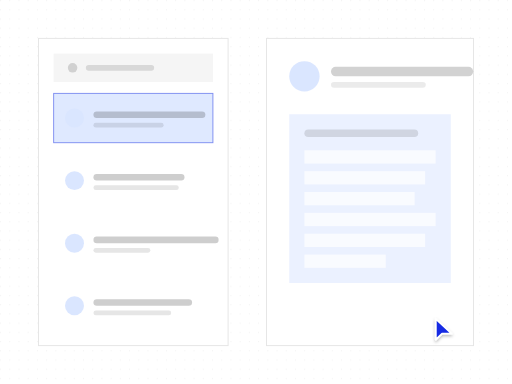
t = 0.00 s
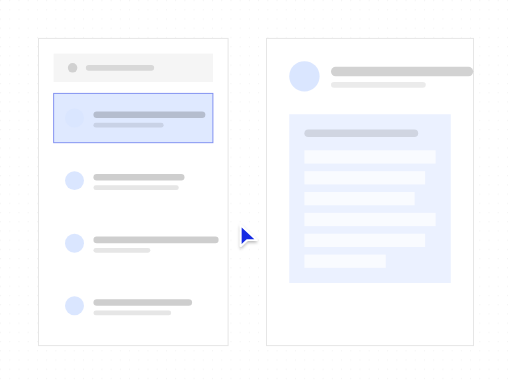
t = 1.13 s
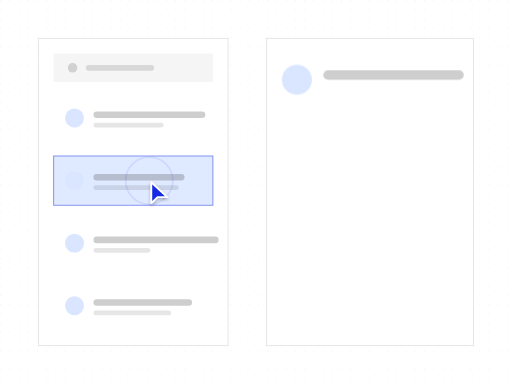
t = 2.25 s
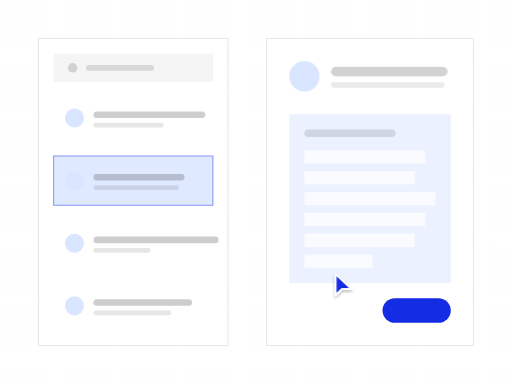
t = 3.38 s
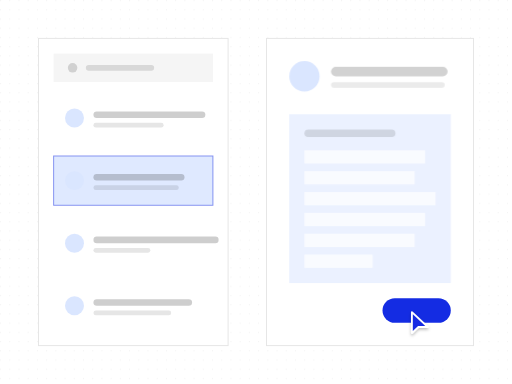
t = 4.51 s
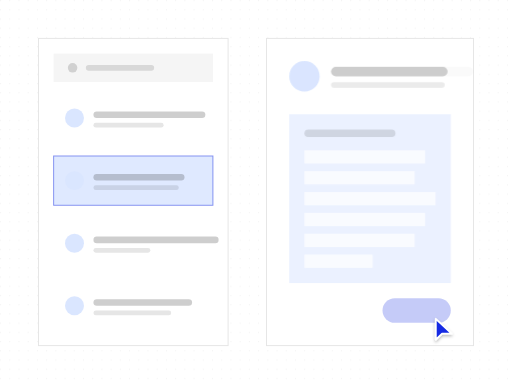
t = 5.63 s

The animated SVG that drew these frames (rendered in a browser with its animation timeline set to each time). Animation: 23 SMIL elements (animate=22,animateTransform=1); one cycle of 6.76 s, repeats indefinitely.

<?xml version="1.0" encoding="UTF-8"?>
<svg xmlns="http://www.w3.org/2000/svg" width="540" height="405" viewBox="0 0 1333 1000" role="img" aria-labelledby="title description">
  <title id="title">qa-segnatura-motion-set.select-item — select-and-reveal</title>
  <desc id="description">Minimal list product illustration generated from /Users/victor.toupar/Documents/dev/qa-segnatura.</desc>
  <style>
    :root {
      --accent: #142ce3;
      --accent-1: #142ce3;
      --accent-2: #142ce3;
      --accent-3: #142ce3;
      --accent-4: #142ce3;
      --accent-soft: color-mix(in oklab, #142ce3 12%, oklch(1 0 0));
      --background: oklch(1 0 0);
      --border: oklch(0.922 0 0);
      --border-strong: color-mix(in oklab, oklch(0.145 0 0) 18%, oklch(1 0 0));
      --cursor-outline: oklch(1 0 0);
      --ink: oklch(0.145 0 0);
      --muted: oklch(0.97 0 0);
      --canvas: oklch(1 0 0);
      --radius: 0px;
      --surface: oklch(1 0 0);
      --tag-1: color-mix(in oklab, #142ce3 14%, oklch(1 0 0));
      --tag-2: color-mix(in oklab, #142ce3 14%, oklch(1 0 0));
      --tag-3: color-mix(in oklab, #142ce3 14%, oklch(1 0 0));
      --tag-4: color-mix(in oklab, #142ce3 14%, oklch(1 0 0));
      --line-hair: 2.4691; --line-base: 4.9383; --line-strong: 5.5556; --line-heavy: 7.4074; --cursor-scale: 2.1728;
    }
    @media (min-width: 0px) { :root { --line-hair: 6.2484; --line-base: 10.4141; --line-strong: 11.6638; --line-heavy: 14.5797; --cursor-scale: 4.6655; } }
    @media (min-width: 192px) { :root { --line-hair: 5.207; --line-base: 8.6784; --line-strong: 9.7198; --line-heavy: 12.1497; --cursor-scale: 3.8879; } }
    @media (min-width: 230px) { :root { --line-hair: 4.3467; --line-base: 7.2446; --line-strong: 8.1139; --line-heavy: 10.1424; --cursor-scale: 3.2456; } }
    @media (min-width: 276px) { :root { --line-hair: 3.6223; --line-base: 6.0371; --line-strong: 6.7616; --line-heavy: 8.452; --cursor-scale: 2.7046; } }
    @media (min-width: 332px) { :root { --line-hair: 3.0113; --line-base: 5.0188; --line-strong: 5.6211; --line-heavy: 7.4074; --cursor-scale: 2.2484; } }
    @media (min-width: 398px) { :root { --line-hair: 2.5119; --line-base: 4.9383; --line-strong: 5.5556; --line-heavy: 7.4074; --cursor-scale: 2.1728; } }
    @media (min-width: 478px) { :root { --line-hair: 2.4691; --line-base: 4.9383; --line-strong: 5.5556; --line-heavy: 7.4074; --cursor-scale: 2.1728; } }
    @media (min-width: 573px) { :root { --line-hair: 2.4691; --line-base: 4.9383; --line-strong: 5.5556; --line-heavy: 7.4074; --cursor-scale: 2.1728; } }
    @media (min-width: 688px) { :root { --line-hair: 2.4207; --line-base: 4.438; --line-strong: 4.8414; --line-heavy: 6.4552; --cursor-scale: 1.9366; } }
    @media (min-width: 826px) { :root { --line-hair: 2.0177; --line-base: 3.699; --line-strong: 4.0353; --line-heavy: 5.3804; --cursor-scale: 1.6141; } }
    @media (min-width: 991px) { :root { --line-hair: 1.6817; --line-base: 3.0831; --line-strong: 3.3633; --line-heavy: 4.4844; --cursor-scale: 1.3453; } }
    @media (min-width: 1189px) { :root { --line-hair: 1.4012; --line-base: 2.5689; --line-strong: 2.8024; --line-heavy: 3.7365; --cursor-scale: 1.121; } }
    @media (min-width: 1427px) { :root { --line-hair: 1.1679; --line-base: 2.1412; --line-strong: 2.3359; --line-heavy: 3.1145; --cursor-scale: 0.9343; } }
    @media (min-width: 1712px) { :root { --line-hair: 0.9735; --line-base: 1.7847; --line-strong: 1.9469; --line-heavy: 2.5959; --cursor-scale: 0.7788; } }
    @media (min-width: 2054px) { :root { --line-hair: 0.8112; --line-base: 1.4871; --line-strong: 1.6223; --line-heavy: 2.1631; --cursor-scale: 0.6489; } }
    @media (min-width: 2465px) { :root { --line-hair: 0.676; --line-base: 1.2393; --line-strong: 1.3519; --line-heavy: 1.8026; --cursor-scale: 0.5408; } }
    @media (min-width: 2958px) { :root { --line-hair: 0.5632; --line-base: 1.0326; --line-strong: 1.1265; --line-heavy: 1.502; --cursor-scale: 0.4506; } }
    @media (min-width: 3550px) { :root { --line-hair: 0.4694; --line-base: 0.8605; --line-strong: 0.9387; --line-heavy: 1.2516; --cursor-scale: 0.3755; } }
    .ln-hair { stroke-width: var(--line-hair); } .ln-base { stroke-width: var(--line-base); } .ln-strong { stroke-width: var(--line-strong); } .ln-heavy { stroke-width: var(--line-heavy); }
    .ln-mark { stroke-width: 7; }
    .ln-cursor { stroke-width: 2.2; }
    .ln-cursor-ripple { stroke-width: 2; }
    .cursor-glyph { transform: scale(var(--cursor-scale)); }
    @media (max-width: 399.98px) { .lod-fine, .lod-texture { display: none; } }
    @media (prefers-reduced-motion: reduce) { svg { visibility: visible; } }
  </style>
  <defs><pattern id="dots" width="24" height="24" patternUnits="userSpaceOnUse"><circle cx="1.5" cy="1.5" r="1.25" fill="var(--border)" /></pattern><radialGradient id="glow" cx="50%" cy="38%" r="65%">
    <stop offset="0%" stop-color="var(--accent)" stop-opacity=".16" />
    <stop offset="45%" stop-color="var(--accent)" stop-opacity=".07" />
    <stop offset="100%" stop-color="var(--accent)" stop-opacity="0" />
  </radialGradient><filter id="cursor-shadow" x="-60%" y="-60%" width="220%" height="220%"><feDropShadow dx="0" dy="2" stdDeviation="2" flood-color="#000" flood-opacity=".28" /></filter></defs>

    <metadata id="skeleton-layout">{"format":"4:3","regions":{"detail":{"height":800,"width":539.1728395061729,"x":693.8271604938271,"y":100},"list":{"height":800,"width":493.82716049382714,"x":100,"y":100},"rows":{"height":617.2839506172841,"width":414.8148148148148,"x":139.50617283950618,"y":243.20987654320987}}}</metadata>
    <rect width="1333" height="1000" fill="url(#dots)" opacity=".62" class="lod-texture" />
    <g id="item-list">
    <rect x="100" y="100" width="493.83" height="800" rx="0" data-fill="list" class="ln-hair" fill="var(--surface)" stroke="var(--border)" />
    <rect x="139.51" y="139.51" width="414.81" height="74.07" rx="0" fill="var(--muted)" />
    <circle cx="188.89" cy="176.54" r="12.35" fill="var(--ink)" opacity=".15" />
    <rect x="223.46" y="169.14" width="177.78" height="14.81" rx="7.41" fill="var(--ink)" opacity=".12" />
    <g>
    <rect x="139.51" y="243.21" width="414.81" height="128.4" rx="0" data-fill="rows" fill="var(--surface)" />
    <rect opacity="1" x="139.51" y="243.21" width="414.81" height="128.4" rx="0" fill="var(--accent-soft)" class="ln-hair" stroke="var(--accent)" stroke-opacity=".5"><animate attributeName="opacity" values="1;1;0;0;1;1" keyTimes="0;.258;.333;.908;.95;1" calcMode="spline" keySplines=".16 1 .3 1;.22 .8 .2 1;.22 .8 .2 1;.22 .8 .2 1;.22 .8 .2 1" dur="6.76s" repeatCount="indefinite" /></rect>
    <circle cx="193.83" cy="307.41" r="24.69" fill="var(--tag-1)" />
    <rect x="243.21" y="290.12" width="291.36" height="17.28" rx="8.64" fill="var(--ink)" opacity=".2" />
    <rect class="lod-fine" x="243.21" y="319.75" width="182.72" height="12.35" rx="6.17" fill="var(--ink)" opacity=".1" />
  </g><g id="selected-row">
    <rect x="139.51" y="406.17" width="414.81" height="128.4" rx="0" data-fill="rows" fill="var(--surface)" />
    <rect opacity="0" x="139.51" y="406.17" width="414.81" height="128.4" rx="0" fill="var(--accent-soft)" class="ln-hair" stroke="var(--accent)" stroke-opacity=".5"><animate attributeName="opacity" values="0;0;.3;.3;1;1;0;0" keyTimes="0;.217;.242;.258;.333;.908;.95;1" calcMode="spline" keySplines=".22 .8 .2 1;.22 .8 .2 1;.16 1 .3 1;.22 .8 .2 1;.22 .8 .2 1;.22 .8 .2 1;.22 .8 .2 1" dur="6.76s" repeatCount="indefinite" /></rect>
    <circle cx="193.83" cy="470.37" r="24.69" fill="var(--tag-2)" />
    <rect x="243.21" y="453.09" width="237.04" height="17.28" rx="8.64" fill="var(--ink)" opacity=".2" />
    <rect class="lod-fine" x="243.21" y="482.72" width="222.22" height="12.35" rx="6.17" fill="var(--ink)" opacity=".1" />
  </g><g>
    <rect x="139.51" y="569.14" width="414.81" height="128.4" rx="0" data-fill="rows" fill="var(--surface)" />

    <circle cx="193.83" cy="633.33" r="24.69" fill="var(--tag-3)" />
    <rect x="243.21" y="616.05" width="325.93" height="17.28" rx="8.64" fill="var(--ink)" opacity=".2" />
    <rect class="lod-fine" x="243.21" y="645.68" width="148.15" height="12.35" rx="6.17" fill="var(--ink)" opacity=".1" />
  </g><g>
    <rect x="139.51" y="732.1" width="414.81" height="128.4" rx="0" data-fill="rows" fill="var(--surface)" />

    <circle cx="193.83" cy="796.3" r="24.69" fill="var(--tag-4)" />
    <rect x="243.21" y="779.01" width="256.79" height="17.28" rx="8.64" fill="var(--ink)" opacity=".2" />
    <rect class="lod-fine" x="243.21" y="808.64" width="202.47" height="12.35" rx="6.17" fill="var(--ink)" opacity=".1" />
  </g>
  </g>
    <g id="item-detail">
      <rect x="693.83" y="100" width="539.17" height="800" rx="0" data-fill="detail" class="ln-hair" fill="var(--surface)" stroke="var(--border)" />
      <g><animate attributeName="opacity" values="1;1;0;0;1;1" keyTimes="0;.275;.325;.875;.908;1" calcMode="spline" keySplines=".16 1 .3 1;.22 .8 .2 1;.22 .8 .2 1;.22 .8 .2 1;.22 .8 .2 1" dur="6.76s" repeatCount="indefinite" /><circle cx="792.59" cy="198.77" r="39.51" fill="var(--tag-1)" />
    <rect x="861.73" y="174.07" width="370.37" height="24.69" rx="12.35" fill="var(--ink)" opacity=".18" />
    <rect class="lod-fine" x="861.73" y="213.58" width="246.91" height="14.81" rx="7.41" fill="var(--ink)" opacity=".08" />
    <rect x="753.09" y="297.53" width="420.65" height="439.51" rx="0" fill="var(--tag-1)" opacity=".55" />
    <rect x="792.59" y="337.04" width="296.3" height="19.75" rx="9.88" fill="var(--ink)" opacity=".12" />
    <rect x="792.59" y="391.36" width="341.64" height="34.57" rx="0" fill="var(--surface)" opacity=".7" /><rect x="792.59" y="445.68" width="314.31" height="34.57" rx="0" fill="var(--surface)" opacity=".7" /><rect x="792.59" y="500" width="286.98" height="34.57" rx="0" fill="var(--surface)" opacity=".7" /><rect x="792.59" y="554.32" width="341.64" height="34.57" rx="0" fill="var(--surface)" opacity=".7" /><rect x="792.59" y="608.64" width="314.31" height="34.57" rx="0" fill="var(--surface)" opacity=".7" /><rect x="792.59" y="662.96" width="211.82" height="34.57" rx="0" fill="var(--surface)" opacity=".7" /></g>
      <g opacity="0"><animate attributeName="opacity" values="0;0;1;1;0;0" keyTimes="0;.358;.408;.842;.875;1" calcMode="spline" keySplines=".22 .8 .2 1;.22 .8 .2 1;.22 .8 .2 1;.22 .8 .2 1;.22 .8 .2 1" dur="6.76s" repeatCount="indefinite" /><circle cx="792.59" cy="198.77" r="39.51" fill="var(--tag-2)" />
    <rect x="861.73" y="174.07" width="303.7" height="24.69" rx="12.35" fill="var(--ink)" opacity=".18" />
    <rect class="lod-fine" x="861.73" y="213.58" width="296.3" height="14.81" rx="7.41" fill="var(--ink)" opacity=".08" />
    <rect x="753.09" y="297.53" width="420.65" height="439.51" rx="0" fill="var(--tag-2)" opacity=".55" />
    <rect x="792.59" y="337.04" width="237.04" height="19.75" rx="9.88" fill="var(--ink)" opacity=".12" />
    <rect x="792.59" y="391.36" width="314.31" height="34.57" rx="0" fill="var(--surface)" opacity=".7" /><rect x="792.59" y="445.68" width="286.98" height="34.57" rx="0" fill="var(--surface)" opacity=".7" /><rect x="792.59" y="500" width="341.64" height="34.57" rx="0" fill="var(--surface)" opacity=".7" /><rect x="792.59" y="554.32" width="314.31" height="34.57" rx="0" fill="var(--surface)" opacity=".7" /><rect x="792.59" y="608.64" width="286.98" height="34.57" rx="0" fill="var(--surface)" opacity=".7" /><rect x="792.59" y="662.96" width="177.65" height="34.57" rx="0" fill="var(--surface)" opacity=".7" /></g>
      <rect height="64.2" width="177.78" x="995.96" y="776.54" opacity="0" rx="32.1" fill="var(--accent)"><animate attributeName="height" values="64.2;64.2;60.35;65.48;64.2;64.2" keyTimes="0;.55;.558;.583;.617;1" calcMode="spline" keySplines=".22 .8 .2 1;.16 1 .3 1;.16 1 .3 1;.22 .8 .2 1;.22 .8 .2 1" dur="6.76s" repeatCount="indefinite" /><animate attributeName="width" values="177.78;177.78;167.11;181.33;177.78;177.78" keyTimes="0;.55;.558;.583;.617;1" calcMode="spline" keySplines=".22 .8 .2 1;.16 1 .3 1;.16 1 .3 1;.22 .8 .2 1;.22 .8 .2 1" dur="6.76s" repeatCount="indefinite" /><animate attributeName="x" values="995.96;995.96;1001.3;994.19;995.96;995.96" keyTimes="0;.55;.558;.583;.617;1" calcMode="spline" keySplines=".22 .8 .2 1;.16 1 .3 1;.16 1 .3 1;.22 .8 .2 1;.22 .8 .2 1" dur="6.76s" repeatCount="indefinite" /><animate attributeName="y" values="776.54;776.54;778.47;775.9;776.54;776.54" keyTimes="0;.55;.558;.583;.617;1" calcMode="spline" keySplines=".22 .8 .2 1;.16 1 .3 1;.16 1 .3 1;.22 .8 .2 1;.22 .8 .2 1" dur="6.76s" repeatCount="indefinite" /><animate attributeName="opacity" values="0;0;1;1;0;0" keyTimes="0;.342;.408;.825;.858;1" calcMode="spline" keySplines=".22 .8 .2 1;.22 .8 .2 1;.22 .8 .2 1;.22 .8 .2 1;.22 .8 .2 1" dur="6.76s" repeatCount="indefinite" /></rect>
    </g><g opacity="0"><animate attributeName="opacity" values="0;0;1;1;0;0;1;1;0;0" keyTimes="0;.267;.283;.375;.392;.833;.842;.908;.925;1" calcMode="spline" keySplines=".22 .8 .2 1;.22 .8 .2 1;.22 .8 .2 1;.22 .8 .2 1;.22 .8 .2 1;.22 .8 .2 1;.22 .8 .2 1;.22 .8 .2 1;.22 .8 .2 1" dur="6.76s" repeatCount="indefinite" />
      <circle cx="193.83" cy="470.37" r="24.69" fill="var(--tag-2)"><animate attributeName="cx" values="193.83;193.83;792.59;792.59;193.83;193.83" keyTimes="0;.275;.375;.842;.908;1" calcMode="spline" keySplines=".16 1 .3 1;.22 .8 .2 1;.22 .8 .2 1;.22 .8 .2 1;.22 .8 .2 1" dur="6.76s" repeatCount="indefinite" /><animate attributeName="cy" values="470.37;470.37;198.77;198.77;470.37;470.37" keyTimes="0;.275;.375;.842;.908;1" calcMode="spline" keySplines=".16 1 .3 1;.22 .8 .2 1;.22 .8 .2 1;.22 .8 .2 1;.22 .8 .2 1" dur="6.76s" repeatCount="indefinite" /><animate attributeName="r" values="24.69;24.69;39.51;39.51;24.69;24.69" keyTimes="0;.275;.375;.842;.908;1" calcMode="spline" keySplines=".16 1 .3 1;.22 .8 .2 1;.22 .8 .2 1;.22 .8 .2 1;.22 .8 .2 1" dur="6.76s" repeatCount="indefinite" /></circle>
      <rect height="17.28" width="237.04" x="243.21" y="453.09" rx="8.64" fill="var(--ink)" opacity=".2"><animate attributeName="height" values="17.28;17.28;24.69;24.69;17.28;17.28" keyTimes="0;.275;.375;.842;.908;1" calcMode="spline" keySplines=".16 1 .3 1;.22 .8 .2 1;.22 .8 .2 1;.22 .8 .2 1;.22 .8 .2 1" dur="6.76s" repeatCount="indefinite" /><animate attributeName="width" values="237.04;237.04;370.37;370.37;237.04;237.04" keyTimes="0;.275;.375;.842;.908;1" calcMode="spline" keySplines=".16 1 .3 1;.22 .8 .2 1;.22 .8 .2 1;.22 .8 .2 1;.22 .8 .2 1" dur="6.76s" repeatCount="indefinite" /><animate attributeName="x" values="243.21;243.21;861.73;861.73;243.21;243.21" keyTimes="0;.275;.375;.842;.908;1" calcMode="spline" keySplines=".16 1 .3 1;.22 .8 .2 1;.22 .8 .2 1;.22 .8 .2 1;.22 .8 .2 1" dur="6.76s" repeatCount="indefinite" /><animate attributeName="y" values="453.09;453.09;174.07;174.07;453.09;453.09" keyTimes="0;.275;.375;.842;.908;1" calcMode="spline" keySplines=".16 1 .3 1;.22 .8 .2 1;.22 .8 .2 1;.22 .8 .2 1;.22 .8 .2 1" dur="6.76s" repeatCount="indefinite" /><animate attributeName="rx" values="8.64;8.64;12.35;12.35;8.64;8.64" keyTimes="0;.275;.375;.842;.908;1" calcMode="spline" keySplines=".16 1 .3 1;.22 .8 .2 1;.22 .8 .2 1;.22 .8 .2 1;.22 .8 .2 1" dur="6.76s" repeatCount="indefinite" /></rect>
    </g>

    <g id="cursor">
      <g class="cursor-glyph">
        <circle cx="0" cy="0" r="7" fill="none" stroke="var(--accent)" class="ln-cursor-ripple" opacity="0">
    <animate attributeName="r" values="7;7;24;29;7" keyTimes="0;.233;.276;.343;1" dur="6.76s" repeatCount="indefinite" />
    <animate attributeName="opacity" values="0;0;.62;0;0" keyTimes="0;.233;.276;.343;1" dur="6.76s" repeatCount="indefinite" />
  </circle><circle cx="0" cy="0" r="7" fill="none" stroke="var(--accent)" class="ln-cursor-ripple" opacity="0">
    <animate attributeName="r" values="7;7;24;29;7" keyTimes="0;.533;.576;.643;1" dur="6.76s" repeatCount="indefinite" />
    <animate attributeName="opacity" values="0;0;.62;0;0" keyTimes="0;.533;.576;.643;1" dur="6.76s" repeatCount="indefinite" />
  </circle>
        <path d="M2.5 2 V27 L10 19.8 H21.5 Z" fill="var(--accent)" stroke="var(--cursor-outline)" class="ln-cursor" stroke-linejoin="round" filter="url(#cursor-shadow)" />
      </g>
      <animateTransform attributeName="transform" type="translate" values="1129.3 825.93;1129.3 825.93;388.4 470.37;388.4 470.37;1067.07 808.64;1067.07 808.64;1129.3 825.93;1129.3 825.93" keyTimes="0;.1;.217;.442;.542;.725;.808;1" calcMode="spline" keySplines=".65 0 .35 1;.65 0 .35 1;.65 0 .35 1;.65 0 .35 1;.65 0 .35 1;.65 0 .35 1;.65 0 .35 1" dur="6.76s" repeatCount="indefinite" />
    </g>
</svg>
